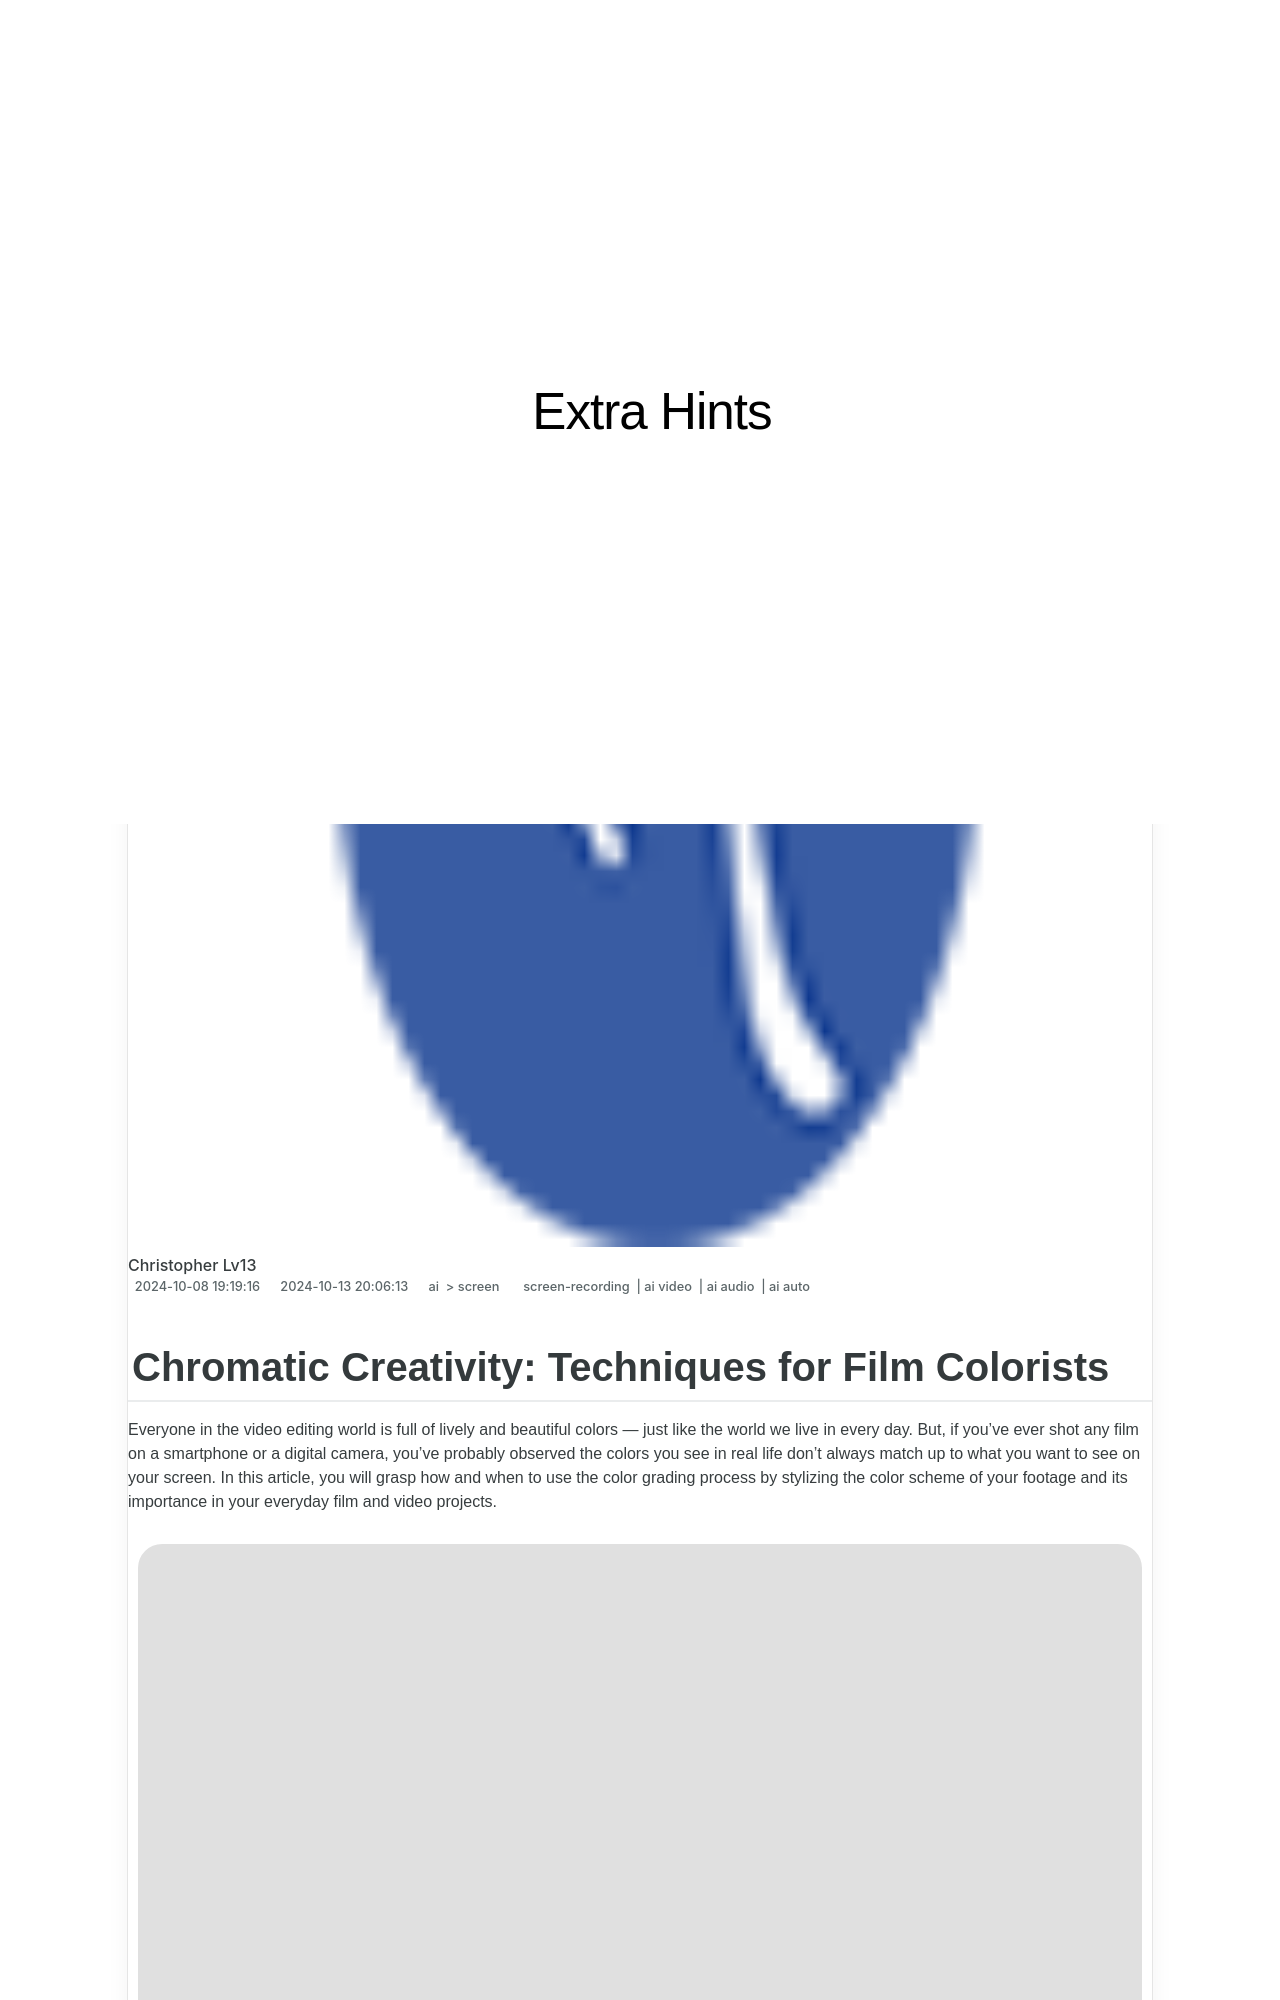

repository: techidaily/site-extra-hints · page: updated-chromatic-creativity-techniques-for-film-colorists/index.html · generator: jekyll

---
title: "\"[Updated] Chromatic Creativity  Techniques for Film Colorists\""
date: 2024-10-08T19:19:16.550Z
updated: 2024-10-13T20:06:13.471Z
tags: 
  - screen-recording
  - ai video
  - ai audio
  - ai auto
categories: 
  - ai
  - screen
description: "\"This Article Describes [Updated] Chromatic Creativity: Techniques for Film Colorists\""
excerpt: "\"This Article Describes [Updated] Chromatic Creativity: Techniques for Film Colorists\""
keywords: "FilmColoringTechniques,ColorInFilmCreation,ChromaticFilmmaking,FilmColorArtistry,CinematicHueCraft,HueFilmTechnique,CreativeFilmColor"
thumbnail: https://thmb.techidaily.com/2c72878e4c5b851b7d621c520b7075b9d80e911d0e1db9a60b0603055e403b62.jpg
---

## Chromatic Creativity: Techniques for Film Colorists

Everyone in the video editing world is full of lively and beautiful colors — just like the world we live in every day. But, if you've ever shot any film on a smartphone or a digital camera, you've probably observed the colors you see in real life don't always match up to what you want to see on your screen. In this article, you will grasp how and when to use the color grading process by stylizing the color scheme of your footage and its importance in your everyday film and video projects.

![color grading panel filmora](https://images.wondershare.com/filmora/article-images/2022/08/color-grading-panel-filmora.jpg)
